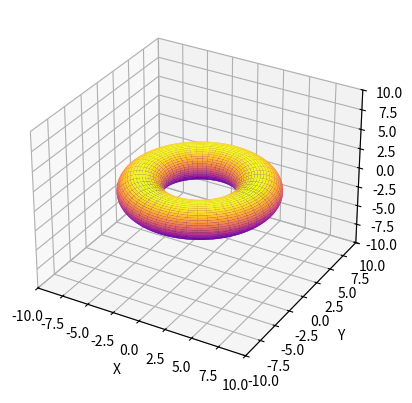

This chart was generated by the following Python code:
import numpy as np
import matplotlib.pyplot as plt
from mpl_toolkits.mplot3d import Axes3D

fig = plt.figure()
ax = fig.add_subplot(111, projection='3d')

# Define parameters for the torus
R = 5   # major radius
r = 2   # minor radius
u, v = np.mgrid[0:2*np.pi:100j, 0:2*np.pi:100j]

# Parametric equations for the torus
x = (R + r*np.cos(v)) * np.cos(u)
y = (R + r*np.cos(v)) * np.sin(u)
z = r * np.sin(v)

# Plot the torus
ax.plot_surface(x, y, z, cmap='plasma')

# Set axis labels and limits
ax.set_xlabel('X')
ax.set_ylabel('Y')
ax.set_zlabel('Z')
ax.set_xlim(-10, 10)
ax.set_ylim(-10, 10)
ax.set_zlim(-10, 10)

# Show the plot
plt.show()

